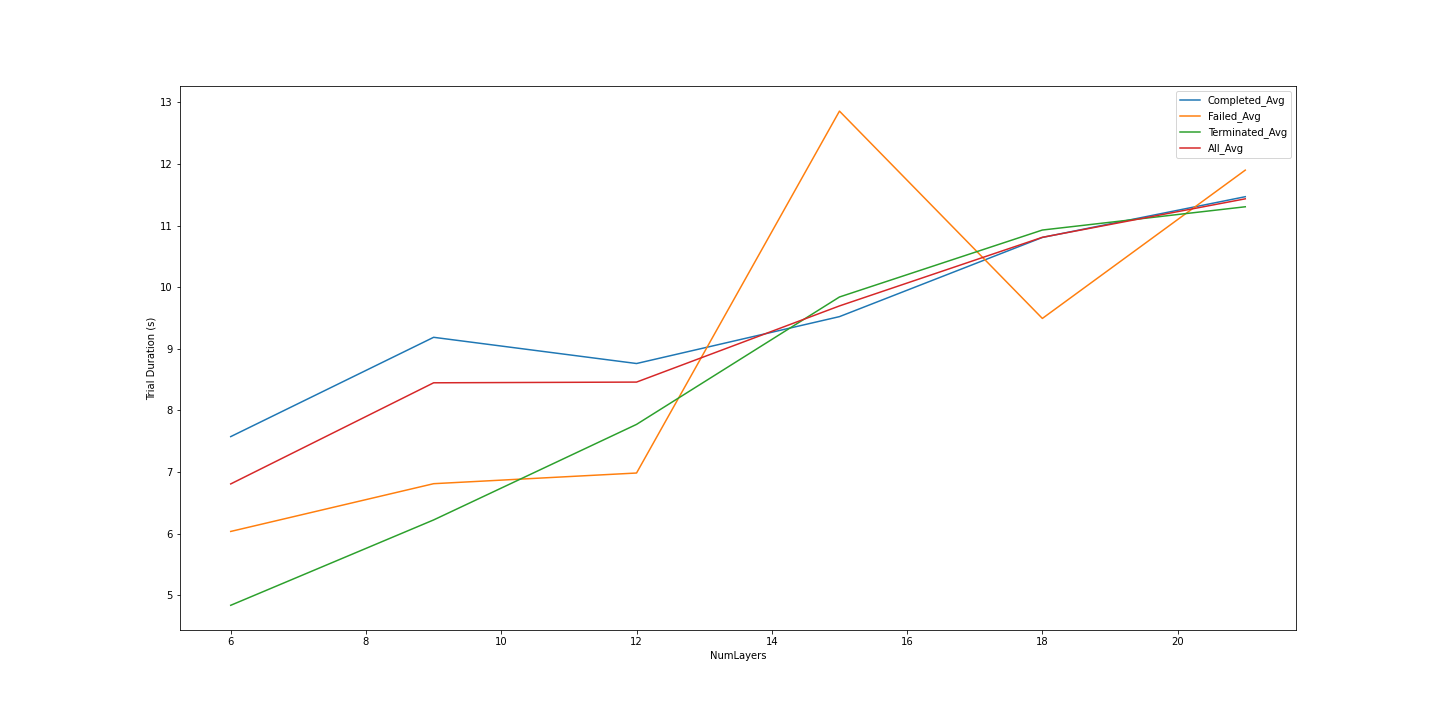

The file beside this chart, header and first rows:
; NumLayers; Completed_Num; Completed_Total; Completed_Avg; Failed_Num; Failed_Total; Failed_Avg; Terminated_Num; Terminated_Total; Terminated_Avg; Sum_Num; Sum_Total; All_Avg
0; 6; 739; 5599; 7.576; 13; 78.48; 6.037; 283; 1369; 4.839; 1035; 7047; 6.808
1; 9; 774; 7111; 9.188; 16; 109; 6.812; 245; 1525; 6.224; 1035; 8745; 8.449
2; 12; 732; 6414; 8.762; 16; 111.8; 6.985; 287; 2231; 7.774; 1035; 8757; 8.461
3; 15; 717; 6828; 9.523; 26; 334.3; 12.86; 292; 2874; 9.842; 1035; 10036; 9.697
4; 18; 708; 7652; 10.81; 26; 246.8; 9.494; 301; 3289; 10.93; 1035; 11188; 10.81
5; 21; 679; 7787; 11.47; 38; 452.2; 11.9; 318; 3595; 11.31; 1035; 11835; 11.43
